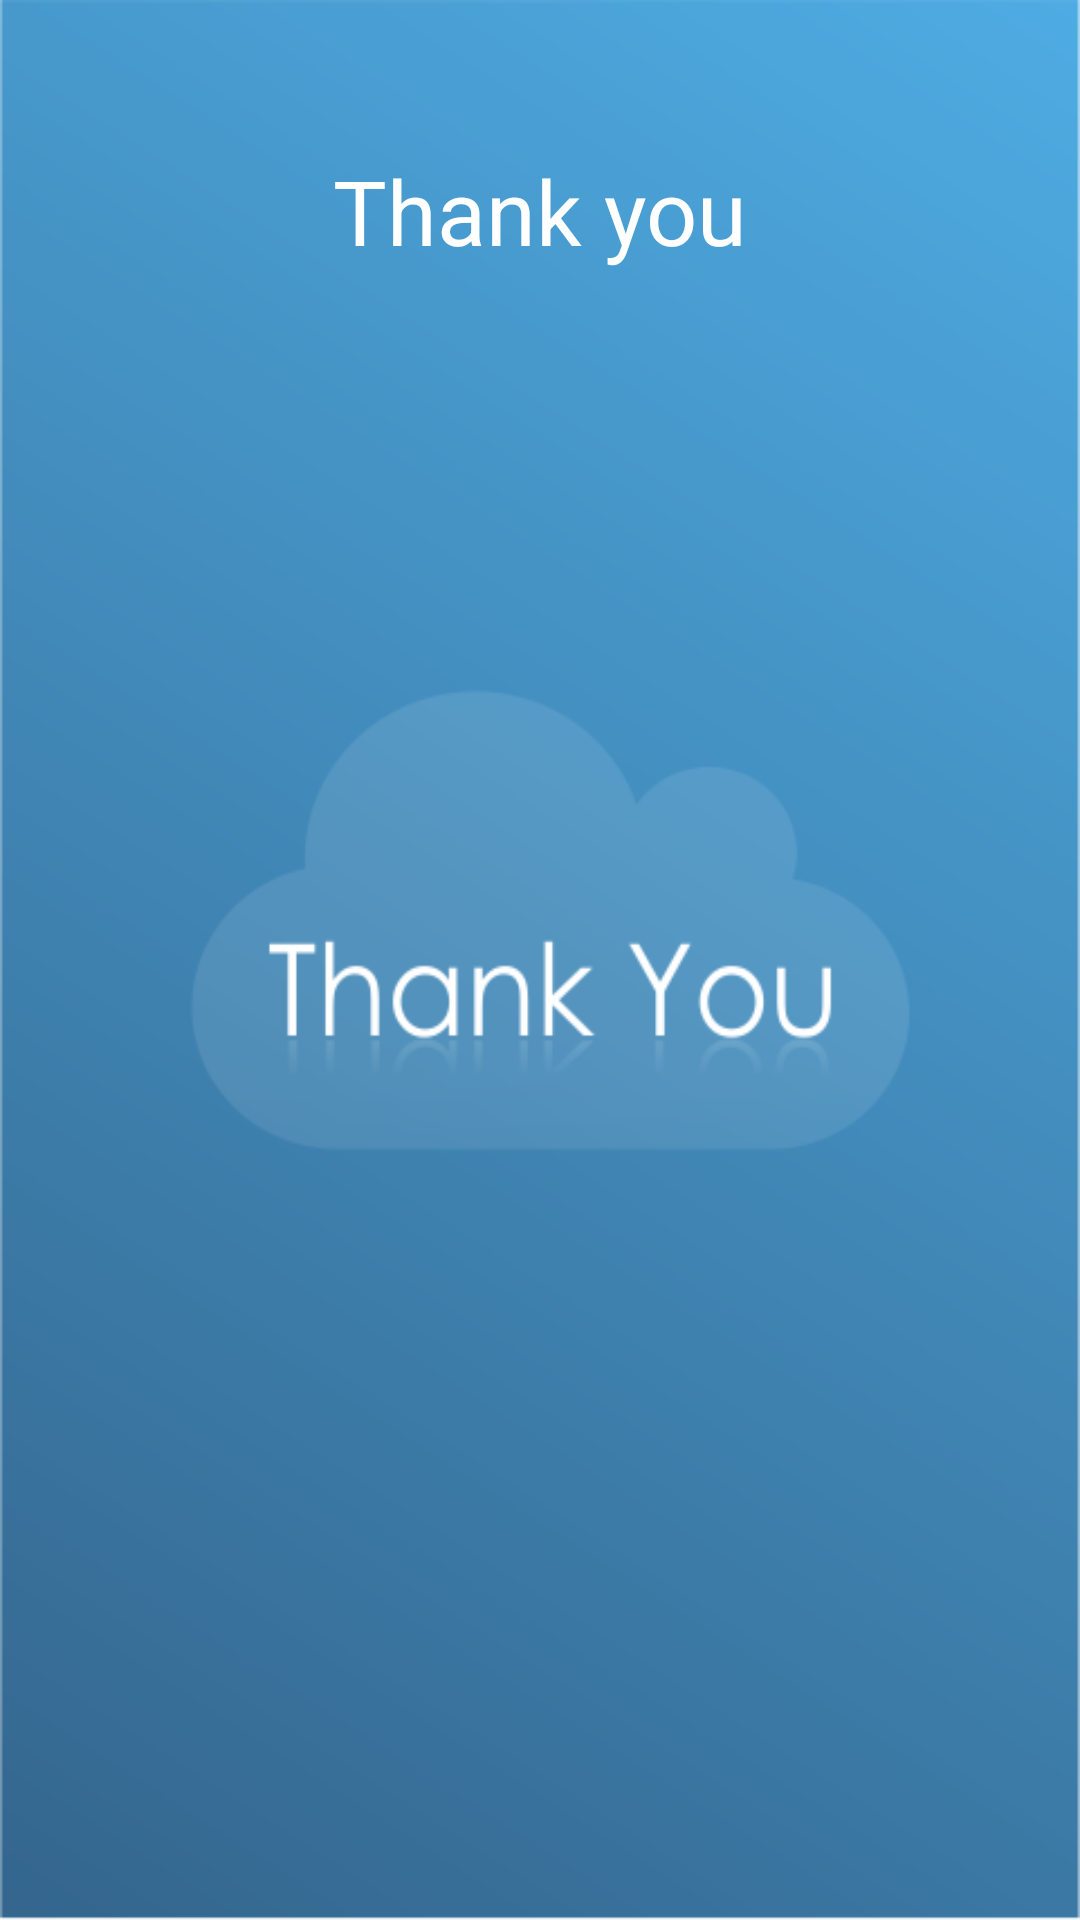

This screen was rendered from an Android layout file. Write that file and the resources it references.
<!-- AndroidManifest.xml: application theme AppTheme -->
<!-- res/layout/activity_thank_you.xml -->
<LinearLayout xmlns:android="http://schemas.android.com/apk/res/android"
    xmlns:tools="http://schemas.android.com/tools"
    android:layout_width="match_parent"
    android:layout_height="match_parent"
    android:background="@drawable/thanku"
    android:orientation="vertical"
    tools:context="com.cloudservey.ThankYou" >

    <TextView
        android:id="@+id/tvThankuMsg"
        android:layout_width="match_parent"
        android:layout_height="wrap_content"
        android:layout_marginTop="50dp"
        android:gravity="center_horizontal"
        android:layout_weight="0.01"
        android:text="Thank you"
        android:textColor="@color/white"
        android:textSize="30dp" />

</LinearLayout>
<!-- resources referenced by this layout -->
<resources>
  <color name="white">#FFFFFF</color>
  <!-- drawable thanku: png bitmap (drawable-hdpi, 71836 bytes) -->
  <style name="AppTheme" parent="AppBaseTheme">
          
      </style>
  <style name="AppBaseTheme" parent="android:Theme.Light">
          
      </style>
</resources>
